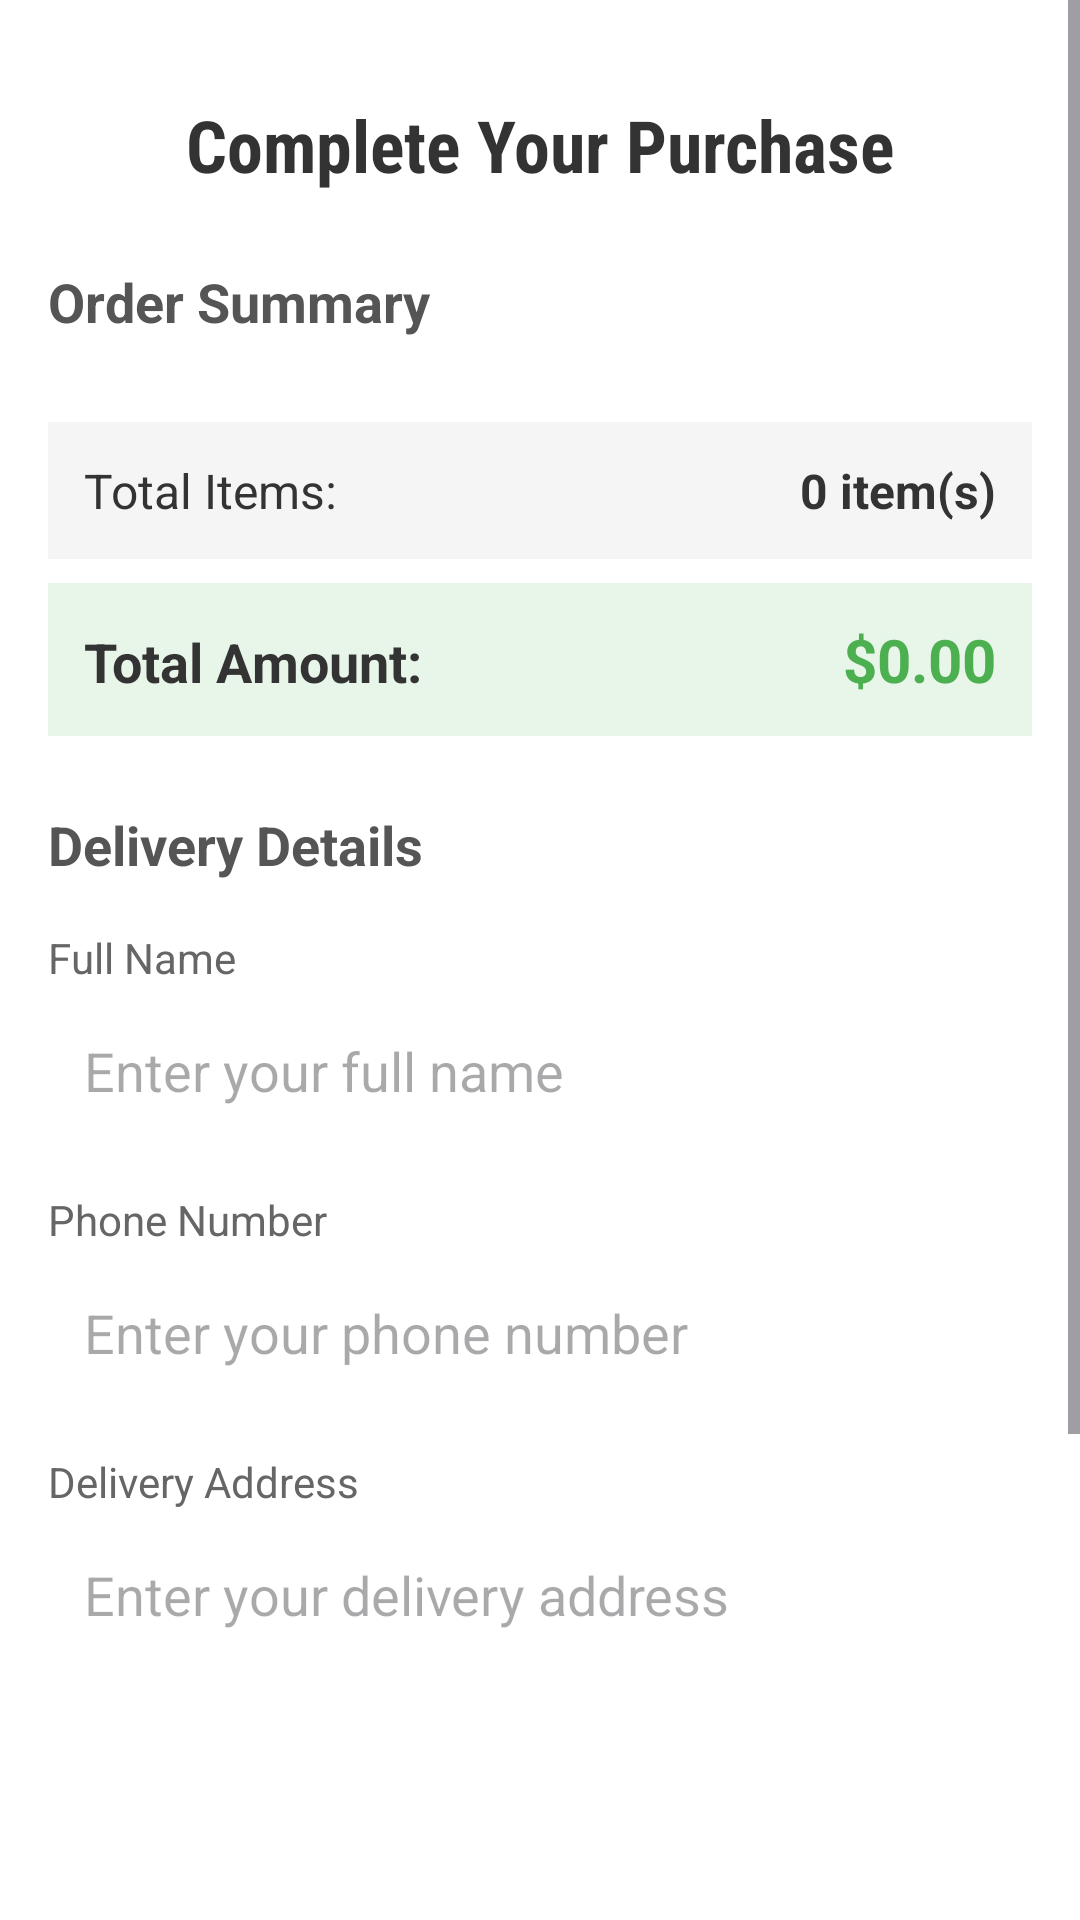

The Android layout XML behind this screen, and the referenced resources:
<!-- AndroidManifest.xml: application theme Theme.MobStore -->
<!-- res/layout/activity_purchase_page.xml -->
<?xml version="1.0" encoding="utf-8"?>
<ScrollView xmlns:android="http://schemas.android.com/apk/res/android"
    xmlns:app="http://schemas.android.com/apk/res-auto"
    android:layout_width="match_parent"
    android:layout_height="match_parent"
    android:fillViewport="true"
    android:layout_marginLeft="20dp"
    android:layout_marginRight="20dp"
    android:background="#FFFFFF">

    <LinearLayout
        android:layout_width="match_parent"
        android:layout_height="wrap_content"
        android:orientation="vertical"
        android:padding="16dp">


        <TextView
            android:id="@+id/titleText"
            android:layout_width="match_parent"
            android:layout_height="wrap_content"
            android:text="Complete Your Purchase"
            android:fontFamily="sans-serif-condensed"
            android:textSize="24sp"
            android:textStyle="bold"
            android:textColor="#333333"
            android:gravity="center"
            android:layout_marginTop="16dp"
            android:layout_marginBottom="24dp"/>


        <TextView
            android:id="@+id/summaryTitle"
            android:layout_width="match_parent"
            android:layout_height="wrap_content"
            android:text="Order Summary"
            android:textSize="18sp"
            android:textStyle="bold"
            android:textColor="#555555"
            android:layout_marginBottom="12dp"/>


        <androidx.recyclerview.widget.RecyclerView
            android:id="@+id/summaryRecyclerView"
            android:layout_width="match_parent"
            android:layout_height="wrap_content"
            android:nestedScrollingEnabled="false"
            android:layout_marginBottom="16dp"/>


        <LinearLayout
            android:id="@+id/totalSection"
            android:layout_width="match_parent"
            android:layout_height="wrap_content"
            android:orientation="horizontal"
            android:padding="12dp"
            android:background="#F5F5F5"
            android:layout_marginBottom="8dp">

            <TextView
                android:layout_width="0dp"
                android:layout_height="wrap_content"
                android:layout_weight="1"
                android:text="Total Items:"
                android:textSize="16sp"
                android:textColor="#333333"/>

            <TextView
                android:id="@+id/itemCountText"
                android:layout_width="wrap_content"
                android:layout_height="wrap_content"
                android:text="0 item(s)"
                android:textSize="16sp"
                android:textStyle="bold"
                android:textColor="#333333"/>

        </LinearLayout>

        <LinearLayout
            android:id="@+id/amountSection"
            android:layout_width="match_parent"
            android:layout_height="wrap_content"
            android:orientation="horizontal"
            android:padding="12dp"
            android:background="#E8F5E9"
            android:layout_marginBottom="24dp">

            <TextView
                android:layout_width="0dp"
                android:layout_height="wrap_content"
                android:layout_weight="1"
                android:text="Total Amount:"
                android:textSize="18sp"
                android:textStyle="bold"
                android:textColor="#333333"/>

            <TextView
                android:id="@+id/totalAmountText"
                android:layout_width="wrap_content"
                android:layout_height="wrap_content"
                android:text="$0.00"
                android:textSize="20sp"
                android:textStyle="bold"
                android:textColor="#4CAF50"/>

        </LinearLayout>


        <TextView
            android:id="@+id/detailsTitle"
            android:layout_width="match_parent"
            android:layout_height="wrap_content"
            android:text="Delivery Details"
            android:textSize="18sp"
            android:textStyle="bold"
            android:textColor="#555555"
            android:layout_marginBottom="16dp"/>


        <TextView
            android:layout_width="match_parent"
            android:layout_height="wrap_content"
            android:text="Full Name"
            android:textSize="14sp"
            android:textColor="#666666"
            android:layout_marginBottom="4dp"/>

        <EditText
            android:id="@+id/nameInput"
            android:layout_width="match_parent"
            android:layout_height="wrap_content"
            android:hint="Enter your full name"
            android:inputType="textPersonName"
            android:padding="12dp"
            android:background="@drawable/item_background"
            android:layout_marginBottom="16dp"/>


        <TextView
            android:layout_width="match_parent"
            android:layout_height="wrap_content"
            android:text="Phone Number"
            android:textSize="14sp"
            android:textColor="#666666"
            android:layout_marginBottom="4dp"/>

        <EditText
            android:id="@+id/phoneInput"
            android:layout_width="match_parent"
            android:layout_height="wrap_content"
            android:hint="Enter your phone number"
            android:inputType="phone"
            android:padding="12dp"
            android:background="@drawable/item_background"
            android:layout_marginBottom="16dp"/>


        <TextView
            android:layout_width="match_parent"
            android:layout_height="wrap_content"
            android:text="Delivery Address"
            android:textSize="14sp"
            android:textColor="#666666"
            android:layout_marginBottom="4dp"/>

        <EditText
            android:id="@+id/addressInput"
            android:layout_width="match_parent"
            android:layout_height="120dp"
            android:hint="Enter your delivery address"
            android:inputType="textMultiLine"
            android:gravity="top|start"
            android:padding="12dp"
            android:background="@drawable/item_background"
            android:layout_marginBottom="24dp"/>


        <Button
            android:id="@+id/confirmBtn"
            android:layout_width="match_parent"
            android:layout_height="wrap_content"
            android:text="Confirm Purchase"
            android:textSize="16sp"
            android:textStyle="bold"
            android:backgroundTint="#4CAF50"
            android:textColor="#FFFFFF"
            android:padding="16dp"
            android:layout_marginBottom="12dp"/>

        <Button
            android:id="@+id/cancelBtn"
            android:layout_width="match_parent"
            android:layout_height="wrap_content"
            android:text="Cancel"
            android:textSize="16sp"
            android:backgroundTint="#757575"
            android:textColor="#FFFFFF"
            android:padding="16dp"
            android:layout_marginBottom="70dp"/>

    </LinearLayout>

</ScrollView>
<!-- resources referenced by this layout -->
<resources>
  <style name="Theme.MobStore" parent="Base.Theme.MobStore" />
  <style name="Base.Theme.MobStore" parent="Theme.Material3.DayNight.NoActionBar">
          
          
      </style>
</resources>
